pico-8 play session: no input (idle), after a click and taps of 🅾, ❎, 🅾+❎, 🅾 in the second before t = 0

[t = 1 s] idle ~1s (no d-pad/buttons)
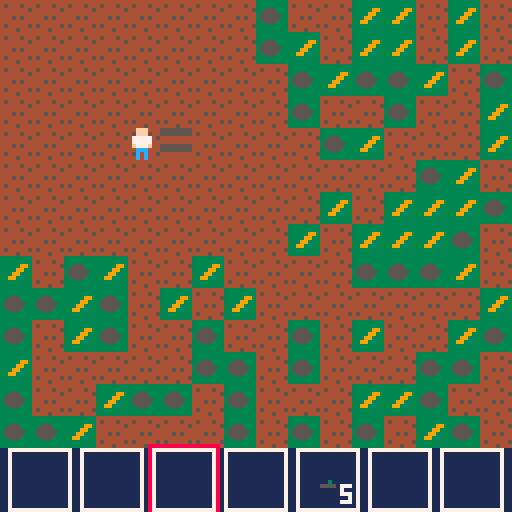

pico-8 cartridge
version 43
__lua__
-- core loop
gt=0 -- game time (s)

function _init()
	init_player()
	init_map()
end

function _update()
	move_player()
	grow_crop()
	x_button()
	o_button()
	gt+=1/30
end

function _draw()
	cls(3)
	local tcx=pl.x-60
	local tcy=pl.y-60
	local camx=mid(0,tcx,256)
	local camy=mid(0,tcy,256)
	camera(camx,camy)
	draw_map()
	draw_player()
	
	camera()
	draw_inventory()
end


-->8
-- player
pl={} -- player
inv={} -- inventory
invs=3 -- inv slot

function init_player()
	pl={
		x=32,
		y=32,
		gx=5,
		gy=5,
		dx=1,
		dy=0,
		mv=false,
		spd=1
	}
	
	inv={
		{id=-1,qty=0},
		{id=-1,qty=0},
		{id=-1,qty=0},
		{id=-1,qty=0},
		{id=17,qty=5},
		{id=-1,qty=0},
		{id=-1,qty=0}
	}
end

function draw_player()
	spr(1,pl.x,pl.y)
end

function draw_inventory()
	rectfill(0,112,127,127,1)
	for i=1,7 do
		local x=2+(i-1)*18
		rect(x,112,x+15,127,7)
		local s=inv[i].id
		if s!=-1 then
			spr(item_db[s][4],x+4,116)
			local q=tostr(inv[i].qty)
			print(q,x+15-#q*4,121,7)
		end
		if i==invs then
			rect(x-1,111,x+16,128,8)
		end
	end
end

function move_player()
	if pl.mv==false then
		local vx=0
		local vy=0
		
		if btn(🅾️) then return end
		
		if btn(⬅️) then vx=-1 pl.dx=-1 pl.dy=0
		elseif btn(➡️) then vx=1 pl.dx=1 pl.dy=0
		elseif btn(⬆️) then vy=-1 pl.dy=-1 pl.dx=0
		elseif btn(⬇️) then vy=1 pl.dy=1 pl.dx=0
		end
		
		if vx!=0 or vy!=0 then
			local tx=pl.gx+vx
			local ty=pl.gy+vy
			
			if tx>=1 and tx<=48 and ty>=1 and ty<=48 then
				if mm[ty][tx] != 25 and mm[ty][tx] != 26 then
					pl.gx=tx
					pl.gy=ty
					pl.mv=true
				end
			end
		end
	end
	if pl.mv==true then
		local tpx=(pl.gx-1)*8
		local tpy=(pl.gy-1)*8
		
		if pl.x < tpx then pl.x+=pl.spd end
		if pl.x > tpx then pl.x-=pl.spd end
		
		if pl.y < tpy then pl.y+=pl.spd end
		if pl.y > tpy then pl.y-=pl.spd end
		
		if pl.x == tpx and pl.y == tpy then
			pl.mv=false
		end
	end
end

function add_item(i,n)
	for s=1,4 do
		if inv[s].id==-1 then
			inv[s].id=i
			inv[s].qty=n
			return true
		elseif inv[s].id==i then
			inv[s].qty+=n
			return true
		end
	end
	return false
end

function remove_item()
	if inv[invs].qty>1 then
		inv[invs].qty-=1
	else
		inv[invs].id=-1
		inv[invs].qty=0
	end
end

function x_button()
	local tx=0
	local ty=0
	
	if btnp(❎) then
		if pl.dx==-1 then tx=pl.gx-1 ty=pl.gy
		elseif pl.dx==1 then tx=pl.gx+1 ty=pl.gy
		elseif pl.dy==-1 then tx=pl.gx ty=pl.gy-1
		elseif pl.dy==1 then tx=pl.gx ty=pl.gy+1
		end
		
		if (tx>=1 and tx<=48) and (ty>=1 and ty<=48) then
			if mm[ty][tx]==25 or mm[ty][tx]==26 then
				if(add_item(mm[ty][tx],1)) mm[ty][tx]=27
				return
			end
		end
		if inv[invs].id==-1 then
			if (tx>=1 and tx<=48) and (ty>=1 and ty<=48) then
				if mm[ty][tx]==27 then
					mm[ty][tx]=28
					return
				end
			end
		end
		if (tx>=1 and tx<=48) and (ty>=1 and ty<=48) then
			if mm[ty][tx]==28 and inv[invs].id==17 then
				plant(ty,tx,invs)
				remove_item()
				return
			end
		end
	end
end

function o_button()
	if btn(🅾️) then
		if btnp(⬅️) then
		 invs-=1
		 if invs<1 then invs=7 end
		end
		
		if btnp(➡️) then
			invs+=1
			if invs>7 then invs=1 end
		end
		
		if btnp(⬇️) then
			remove_item()
		end
	end
end
-->8
-- world
mm={} -- map matrix
cm={} -- crop map


function spawn_debris()
	for r=1,48 do	
		for c=1,48 do		
			if r>=9 or c>=9 then
				local rl=rnd()
			 if rl<0.3 then
					mm[r][c]=25
				elseif rl<0.45 then
					mm[r][c]=26
				end
			end
		end
	end
end

function init_map()
	for r=1,48 do
		mm[r]={}
		for c=1,48 do
			mm[r][c]=27
		end
	end
	spawn_debris()
end

function draw_map()
	for r=1,48 do
		for c=1,48 do
			local sid=item_db[mm[r][c]][4]
			local sx=(c-1)*8
			local sy=(r-1)*8
			spr(sid,sx,sy)
		end
	end
end

function crop_coords(x,y)
	return x..","..y
end

function plant(x,y,i)
	add(cm,{
		plt=gt,
		grt=item_db[i][3],
		x=x,
		y=y
	})
	mm[x][y]=i
end

function grow_crop()
	for c in all(cm) do
	printh("growth "..gt-c.plt)
		if (gt-c.plt)*2>=c.grt then
			spr(item_db[mm[c.x][c.y]][4]+1, c.x, c.y)
		elseif gt-c.plt>=c.grt then
			spr(item_db[mm[c.x][c.y]][4]+2, c.x, c.y)
			del(cm, cm[c])
		end
	end
end


-->8
-- ui

-->8
-- items

-- schema
local name = 1
local type = 2
local grow = 3
local spr  = 4

-- type constants
local t_fru  = 1
local t_veg  = 2
local t_flo  = 3
local t_seed = 4
local t_dbr  = 5
local t_wld = 6

item_db = {
  -- [id] = { name, type, grow_time(sec), base_sprite }
  [1]  = {"carrot",t_veg,0,67},
  [2]  = {"onion",t_veg,0,0},
  [3]  = {"cucumber",t_veg,0,0},
  [4]  = {"potato",t_veg,0,0},
  [5]  = {"strawberry",t_fru,0,0},
  [6]  = {"blackberry",t_fru,0,0},
  [7]  = {"huckleberry",t_fru,0,0},
  [8]  = {"blueberry",t_fru,0,0},
  [9]  = {"tulip",t_flo,0,0},
  [10] = {"daisy",t_flo,0,0},
  [11] = {"rose",t_flo,0,0},
  [12] = {"crocus",t_flo,0,0},
  [13] = {"st_seed",t_seed,92,0}, -- strawberry (avg)
  [14] = {"bb_seed",t_seed,120,0}, -- blackberry (slow, bush)
  [15] = {"hb_seed",t_seed,120,0}, -- huckleberry (slow, bush)
  [16] = {"bl_seed",t_seed,120,0}, -- blueberry (slow, bush)
  [17] = {"ca_seed",t_seed,4,64}, -- carrot (avg)
  [18] = {"on_seed",t_seed,120,0}, -- onion (slow, root)
  [19] = {"cu_seed",t_seed,150,0}, -- cucumber (very slow, vine)
  [20] = {"po_seed",t_seed,120,0}, -- potato (slow, root)
  [21] = {"tu_seed",t_seed,92,0}, -- tulip (avg)
  [22] = {"da_seed",t_seed,60,0}, -- daisy (fast weed)
  [23] = {"ro_seed",t_seed,150,0}, -- rose (very slow perennial)
  [24] = {"cr_seed",t_seed,60,0}, -- crocus (fast early bloom)
  [25] = {"stick",t_dbr,0,13},
  [26] = {"rock",t_dbr,0,14},
  [27] = {"dirt",t_wld,0,15},
  [28] = {"h_dirt",t_wld,0,31}
  
}
__gfx__
0000000000fff0000000000000000000000000000000000000000000000000000000000000000000000000000000000000000000000000000000000044444444
0000000000fff0000000000000000000000000000000000000000000000000000000000000000000000000000000000000000000000000000000000045444544
00700700077777000000000000000000000000000000000000000000000000000000000000000000000000000000000000000000000009900055500044444445
00077000077777000000000000000000000000000000000000000000000000000000000000000000000000000000000000066000000099000555550044444444
000770000f777f000000000000000000000000000000000000000000000000000000000000000000000000000000000000066000000990000555550044454544
0070070000ccc0000000000000000000000000000000000000000000000000000000000000000000000000000000000000000000009900000055500044444444
0000000000c0c0000000000000000000000000000000000000000000000000000000000000000000000000000000000000000000000000000000000045444445
0000000000c0c0000000000000000000000000000000000000000000000000000000000000000000000000000000000000000000000000000000000044445444
00000000000000000000000000000000000000000000000000000000000000000000000000000000000000000000000000000000000000000000000055555555
00000000000000000000000000000000000000000000000000000000000000000000000000000000000000000000000000000000000000000000000055555555
00000000000000000000000000000000000000000000000000000000000000000000000000000000000000000000000000000000000000000000000044444444
00000000000000000000000000000000000000000000000000000000000000000000000000000000000000000000000000000000000000000000000044444444
00000000000000000000000000000000000000000000000000000000000000000000000000000000000000000000000000000000000000000000000055555555
00000000000000000000000000000000000000000000000000000000000000000000000000000000000000000000000000000000000000000000000055555555
00000000000000000000000000000000000000000000000000000000000000000000000000000000000000000000000000000000000000000000000044444444
00000000000000000000000000000000000000000000000000000000000000000000000000000000000000000000000000000000000000000000000044444444
00000000000000000000000000000000000000000000000000000000000000000000000000000000000000000000000000000000000000000000000000000000
00000000000000000000000000000000000000000000000000000000000000000000000000000000000000000000000000000000000000000000000000000000
00000000000000000000000000000000000000000000000000000000000000000000000000000000000000000000000000000000000000000000000000000000
00000000000000000000000000000000000000000000000000000000000000000000000000000000000000000000000000000000000000000000000000000000
00000000000000000000000000000000000000000000000000000000000000000000000000000000000000000000000000000000000000000000000000000000
00000000000000000000000000000000000000000000000000000000000000000000000000000000000000000000000000000000000000000000000000000000
00000000000000000000000000000000000000000000000000000000000000000000000000000000000000000000000000000000000000000000000000000000
00000000000000000000000000000000000000000000000000000000000000000000000000000000000000000000000000000000000000000000000000000000
00000000000000000000000000000000000000000000000000000000000000000000000000000000000000000000000000000000000000000000000000000000
00000000000000000000000000000000000000000000000000000000000000000000000000000000000000000000000000000000000000000000000000000000
00000000000000000000000000000000000000000000000000000000000000000000000000000000000000000000000000000000000000000000000000000000
00000000000000000000000000000000000000000000000000000000000000000000000000000000000000000000000000000000000000000000000000000000
00000000000000000000000000000000000000000000000000000000000000000000000000000000000000000000000000000000000000000000000000000000
00000000000000000000000000000000000000000000000000000000000000000000000000000000000000000000000000000000000000000000000000000000
00000000000000000000000000000000000000000000000000000000000000000000000000000000000000000000000000000000000000000000000000000000
00000000000000000000000000000000000000000000000000000000000000000000000000000000000000000000000000000000000000000000000000000000
00000000000000000000000000000000000000000000000000000000000000000000000000000000000000000000000000000000000000000000000000000000
00000000000000000000300000000300000000000000000000000000000000000000000000000000000000000000000000000000000000000000000000000000
00000000003300000003300000003300000000000000000000000000000000000000000000000000000000000000000000000000000000000000000000000000
00000000000330000003000000093000000330000000000000000000000000000000000000000000000000000000000000000000000000000000000000000000
00003000000300000009900000999000000990000000000000000000000000000000000000000000000000000000000000000000000000000000000000000000
00555500005555000055550009990000000990000000000000000000000000000000000000000000000000000000000000000000000000000000000000000000
00000000000000000000000009900000000990000000000000000000000000000000000000000000000000000000000000000000000000000000000000000000
__gff__
0000000000000000000000000002020000000000000000000000000000000000000000000000000000000000000000000000000000000000000000000000000000000000000000000000000000000000000000000000000000000000000000000000000000000000000000000000000000000000000000000000000000000000
0000000000000000000000000000000000000000000000000000000000000000000000000000000000000000000000000000000000000000000000000000000000000000000000000000000000000000000000000000000000000000000000000000000000000000000000000000000000000000000000000000000000000000
